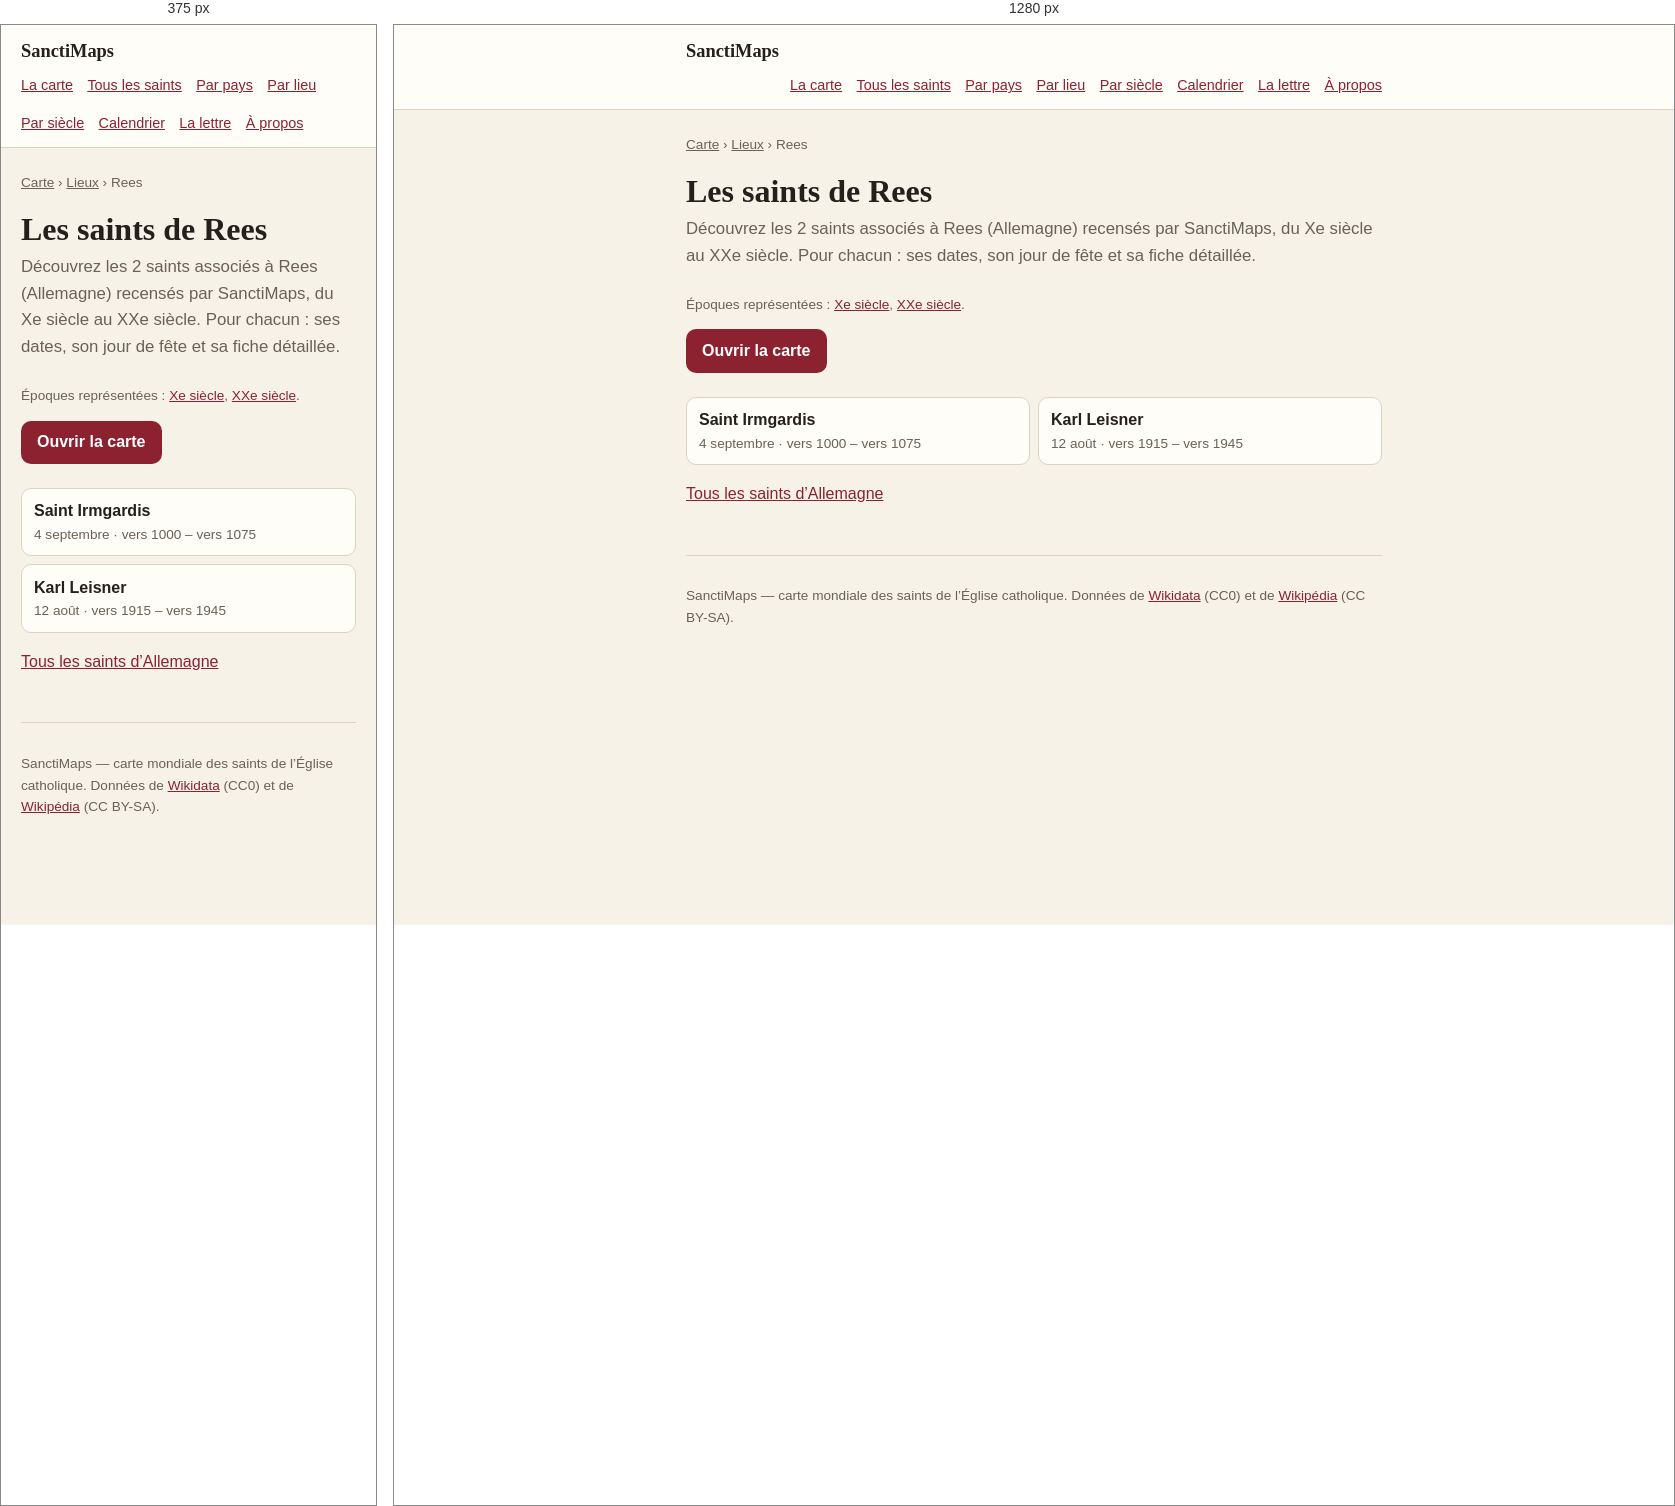
Rendered at 375 px and 1280 px, left to right.

<!-- file: index.html -->
<!doctype html>
<html lang="fr">
<head>
<meta charset="utf-8">
<meta name="viewport" content="width=device-width, initial-scale=1">
<title>Les saints de Rees — 2 saints | SanctiMaps</title>
<meta name="description" content="Les 2 saints nés de Rees (Allemagne) : Saint Irmgardis, Karl Leisner.">
<link rel="canonical" href="https://sanctimaps.fr/lieux/rees/">
<meta property="og:type" content="article">
<meta property="og:title" content="Les saints de Rees — 2 saints | SanctiMaps">
<meta property="og:description" content="Les 2 saints nés de Rees (Allemagne) : Saint Irmgardis, Karl Leisner.">
<meta property="og:url" content="https://sanctimaps.fr/lieux/rees/">
<meta property="og:site_name" content="SanctiMaps">
<meta name="color-scheme" content="light dark">
<link rel="icon" href="../../favicon.ico" sizes="16x16 32x32 48x48">
<link rel="icon" type="image/png" sizes="16x16" href="../../icons/icon-16.png">
<link rel="icon" type="image/png" sizes="32x32" href="../../icons/icon-32.png">
<link rel="icon" type="image/png" sizes="192x192" href="../../icons/icon-192.png">
<link rel="apple-touch-icon" sizes="180x180" href="../../icons/apple-touch-icon.png">
<link rel="manifest" href="../../site.webmanifest">
<meta name="theme-color" content="#f8eede">
<meta property="og:image" content="https://sanctimaps.fr/icons/icon-512.png">
<meta name="twitter:card" content="summary">
<link rel="alternate" type="application/atom+xml" title="SanctiMaps — le saint du jour" href="../../feed.xml">
<link rel="stylesheet" href="../../src/css/page.css">
<script>
// Le thème choisi sur la carte vaut aussi ici, et se pose avant le premier
// rendu : une page claire qui vire au sombre après coup se voit.
try {
  var saved = localStorage.getItem('sanctimaps.theme.v1');
  if (saved === 'light' || saved === 'dark') document.documentElement.setAttribute('data-theme', saved);
} catch (e) { /* sans stockage, on suit le navigateur */ }
</script>
<script type="application/ld+json">{"@context":"https://schema.org","@type":"Place","name":"Rees","address":{"@type":"PostalAddress","addressLocality":"Rees","addressCountry":"DEU"},"geo":{"@type":"GeoCoordinates","latitude":51.7625,"longitude":6.3978},"url":"https://sanctimaps.fr/lieux/rees/"}</script>
<script type="application/ld+json">{"@context":"https://schema.org","@type":"BreadcrumbList","itemListElement":[{"@type":"ListItem","position":1,"name":"SanctiMaps","item":"https://sanctimaps.fr/"},{"@type":"ListItem","position":2,"name":"Lieux","item":"https://sanctimaps.fr/lieux/"},{"@type":"ListItem","position":3,"name":"Les saints de Rees","item":"https://sanctimaps.fr/lieux/rees/"}]}</script>
<script type="application/ld+json">{"@context":"https://schema.org","@type":"ItemList","numberOfItems":2,"itemListElement":[{"@type":"ListItem","position":1,"name":"Saint Irmgardis","url":"https://sanctimaps.fr/saints/saint-irmgardis/"},{"@type":"ListItem","position":2,"name":"Karl Leisner","url":"https://sanctimaps.fr/saints/karl-leisner/"}]}</script>
</head>
<body>
<header class="top">
  <div class="top__in">
    <a class="top__brand" href="../../index.html">SanctiMaps</a>
    <nav class="top__nav">
      <a href="../../index.html">La carte</a>
      <a href="../../saints/">Tous les saints</a>
      <a href="../../pays/">Par pays</a>
      <a href="../../lieux/">Par lieu</a>
      <a href="../../epoques/">Par siècle</a>
      <a href="../../calendrier/">Calendrier</a>
      <a href="../../lettre/">La lettre</a>
      <a href="../../a-propos/">À propos</a>
    </nav>
  </div>
</header>
<div class="wrap">
<nav class="crumbs"><a href="../../index.html">Carte</a> › <a href="../">Lieux</a> › Rees</nav>
<h1>Les saints de Rees</h1>
<p class="lede">Découvrez les 2 saints associés à Rees (Allemagne) recensés par SanctiMaps, du Xe siècle au XXe siècle. Pour chacun : ses dates, son jour de fête et sa fiche détaillée.</p>
<p class="note">Époques représentées : <a href="../../epoques/10e-siecle/">Xe siècle</a>, <a href="../../epoques/20e-siecle/">XXe siècle</a>.</p>

<a class="go" href="../../index.html">Ouvrir la carte</a>
<ul class="cards">
  <li><a href="../../saints/saint-irmgardis/"><b>Saint Irmgardis</b><span>4 septembre · vers 1000 – vers 1075</span></a></li>
  <li><a href="../../saints/karl-leisner/"><b>Karl Leisner</b><span>12 août · vers 1915 – vers 1945</span></a></li>
</ul>
<p><a href="../../pays/allemagne/">Tous les saints d’Allemagne</a></p>
<footer class="foot">
  <p>SanctiMaps — carte mondiale des saints de l’Église catholique.
  Données de <a href="https://www.wikidata.org/" rel="noreferrer">Wikidata</a> (CC0)
  et de <a href="https://fr.wikipedia.org/" rel="noreferrer">Wikipédia</a> (CC BY-SA).</p>
</footer>
</div>
</body>
</html>


/* @media block from page.css */
@media (max-width: 34rem) {
  .plain { columns: 1; }
}